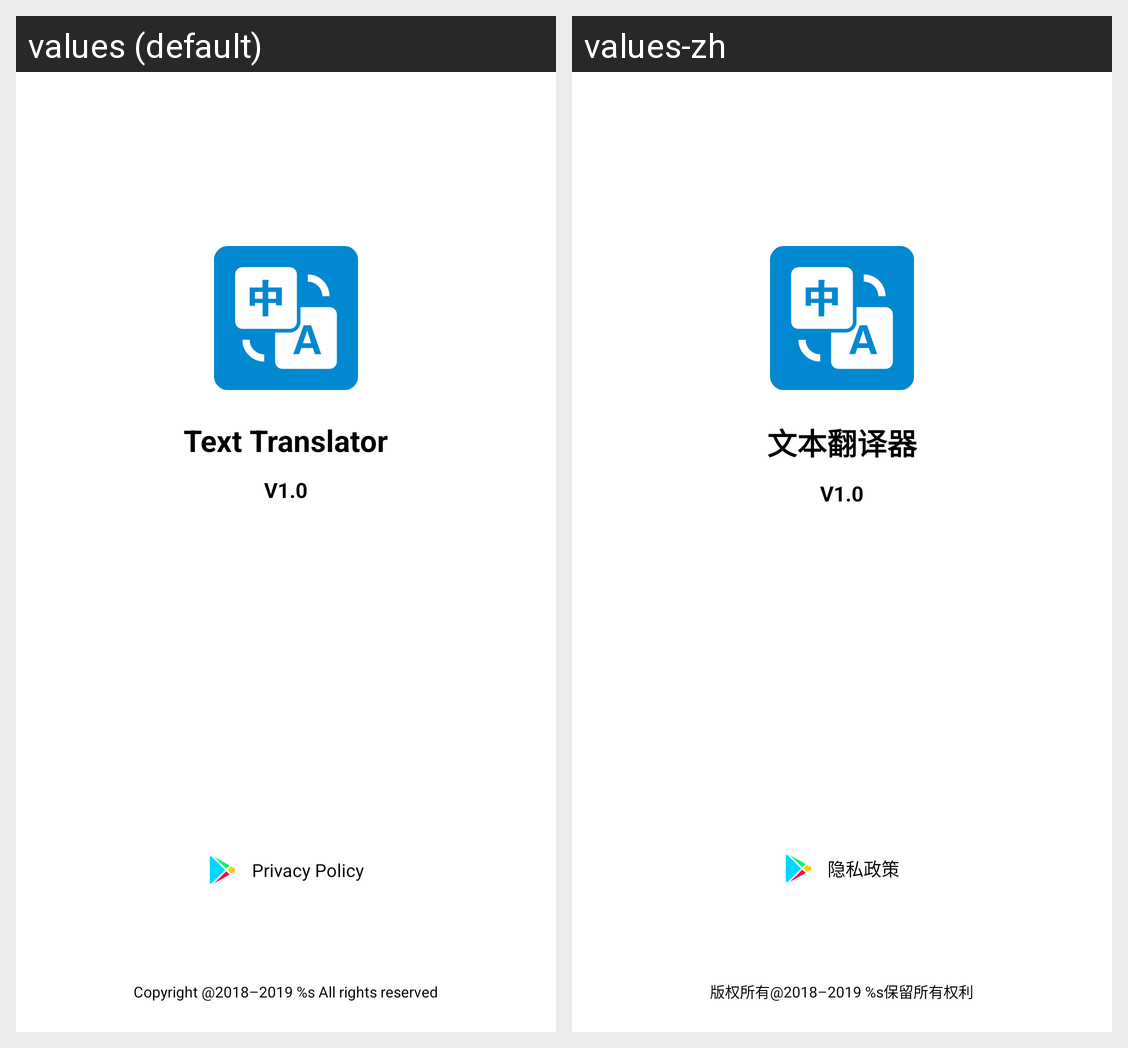

The same Android screen rendered under two of its app's locales, left to right. List the strings drawn on it with the default value and each locale's translation.
Android screen res/layout/activity_about.xml rendered under 2 locales, left to right: values (default), values-zh. Device: Nexus 5 (rendered at 1080×1920; each locale shown at half size, 540×960, under a caption strip naming it); theme FullScreenStyle.
Strings drawn on this screen, with the default value and each locale's value (text and hints the layout hard-codes, and strings that could not be matched under every locale, appear in the picture but are not listed):

app_name
  values: Text Translator
  values-zh: 文本翻译器

about_right
  values: Copyright @2018–2019 %s All rights reserved
  values-zh: 版权所有@2018–2019 %s保留所有权利

privacy
  values: Privacy Policy
  values-zh: 隐私政策
